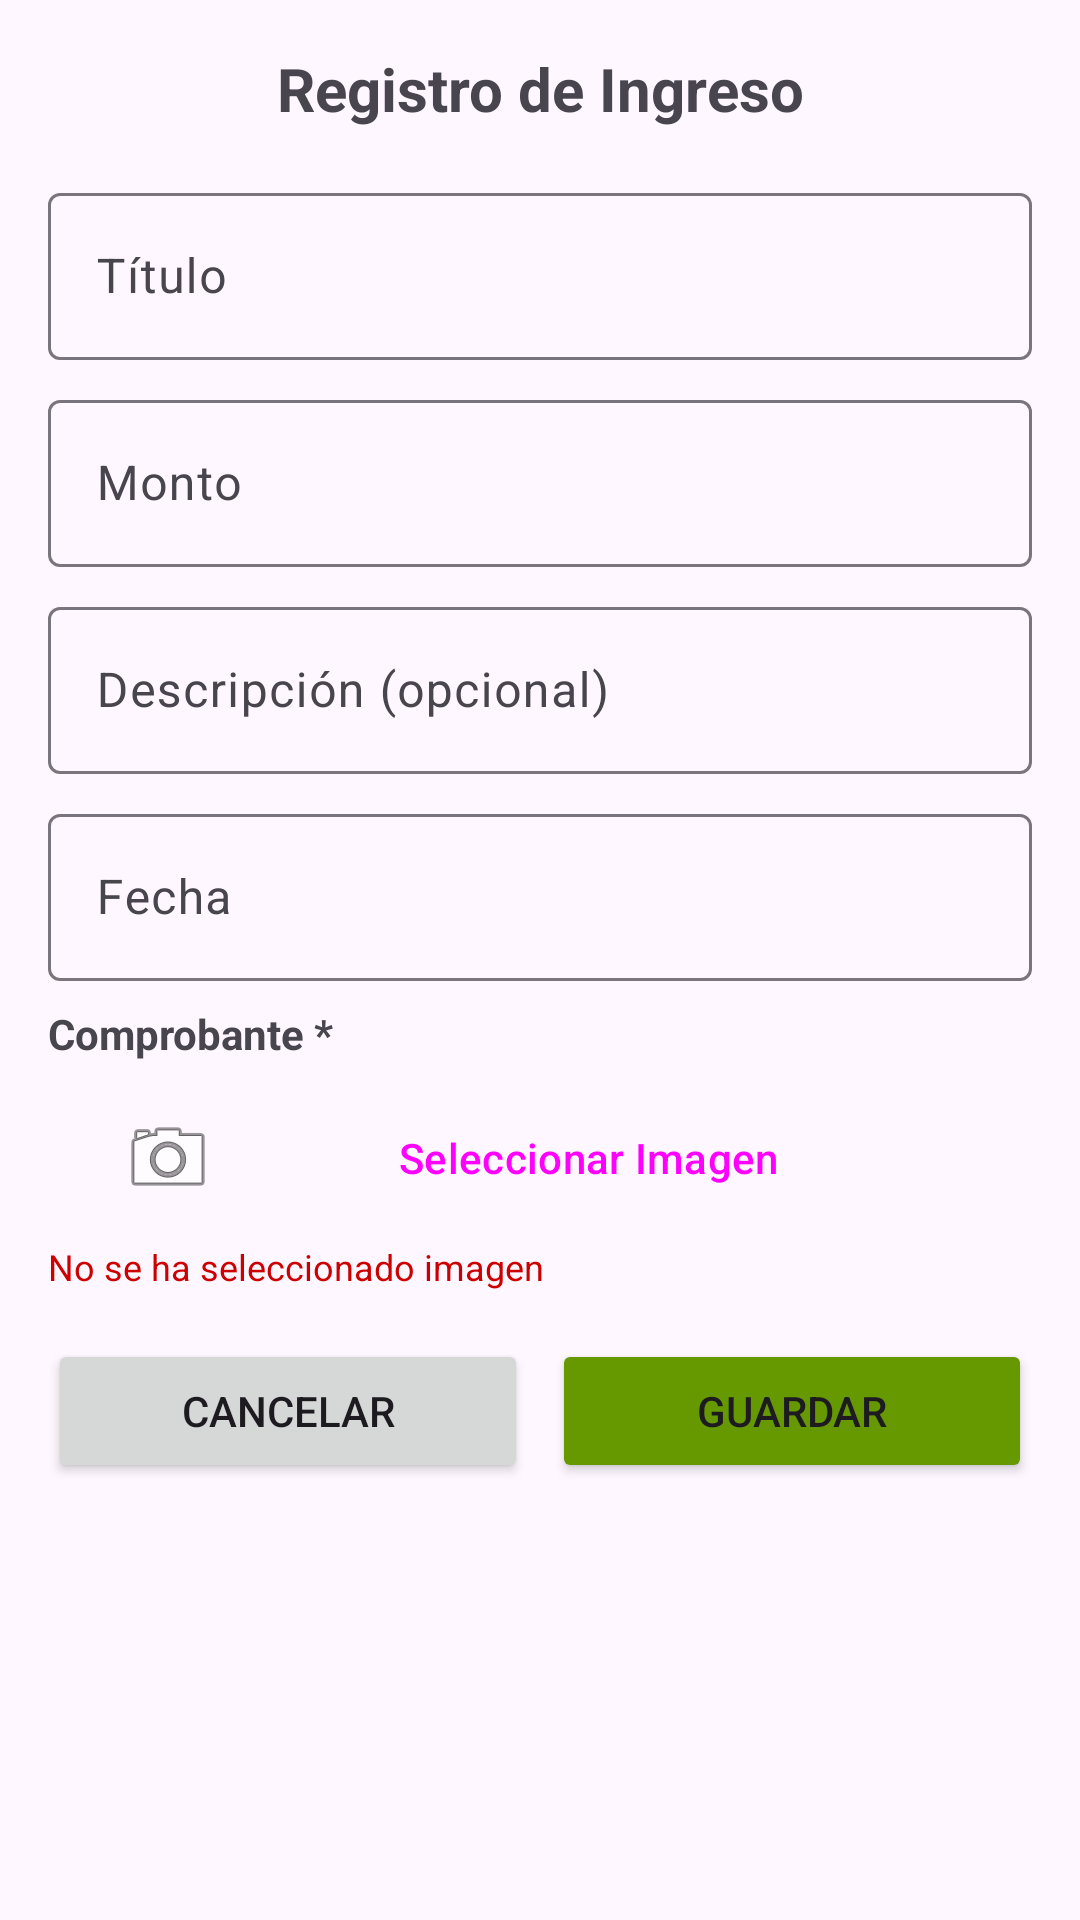

Produce the Android XML layout that renders to this screen, including the resource entries it uses.
<!-- AndroidManifest.xml: application theme Theme.L6_20202137 -->
<!-- res/layout/dialog_ingreso.xml -->
<?xml version="1.0" encoding="utf-8"?>
<LinearLayout xmlns:android="http://schemas.android.com/apk/res/android"
    android:layout_width="match_parent"
    android:layout_height="wrap_content"
    android:orientation="vertical"
    android:padding="16dp">

    <TextView
        android:id="@+id/tvTituloDialogo"
        android:layout_width="match_parent"
        android:layout_height="wrap_content"
        android:text="Registro de Ingreso"
        android:textAlignment="center"
        android:textSize="20sp"
        android:textStyle="bold"
        android:layout_marginBottom="16dp" />

    <com.google.android.material.textfield.TextInputLayout
        android:layout_width="match_parent"
        android:layout_height="wrap_content"
        android:layout_marginBottom="8dp">

        <EditText
            android:id="@+id/etTitulo"
            android:layout_width="match_parent"
            android:layout_height="wrap_content"
            android:hint="Título"
            android:inputType="text"
            android:maxLines="1" />
    </com.google.android.material.textfield.TextInputLayout>

    <com.google.android.material.textfield.TextInputLayout
        android:layout_width="match_parent"
        android:layout_height="wrap_content"
        android:layout_marginBottom="8dp">

        <EditText
            android:id="@+id/etMonto"
            android:layout_width="match_parent"
            android:layout_height="wrap_content"
            android:hint="Monto"
            android:inputType="numberDecimal"
            android:maxLines="1" />
    </com.google.android.material.textfield.TextInputLayout>

    <com.google.android.material.textfield.TextInputLayout
        android:layout_width="match_parent"
        android:layout_height="wrap_content"
        android:layout_marginBottom="8dp">

        <EditText
            android:id="@+id/etDescripcion"
            android:layout_width="match_parent"
            android:layout_height="wrap_content"
            android:hint="Descripción (opcional)"
            android:inputType="textMultiLine"
            android:maxLines="3" />
    </com.google.android.material.textfield.TextInputLayout>

    <com.google.android.material.textfield.TextInputLayout
        android:layout_width="match_parent"
        android:layout_height="wrap_content"
        android:layout_marginBottom="8dp">

        <EditText
            android:id="@+id/etFecha"
            android:layout_width="match_parent"
            android:layout_height="wrap_content"
            android:hint="Fecha"
            android:inputType="none"
            android:focusable="false"
            android:clickable="true"
            android:maxLines="1" />
    </com.google.android.material.textfield.TextInputLayout>

    
    <LinearLayout
        android:layout_width="match_parent"
        android:layout_height="wrap_content"
        android:orientation="vertical"
        android:layout_marginBottom="16dp">

        <TextView
            android:layout_width="match_parent"
            android:layout_height="wrap_content"
            android:text="Comprobante *"
            android:textStyle="bold"
            android:layout_marginBottom="8dp" />

        <LinearLayout
            android:layout_width="match_parent"
            android:layout_height="wrap_content"
            android:orientation="horizontal"
            android:gravity="center_vertical">

            <Button
                android:id="@+id/btnSeleccionarImagen"
                android:layout_width="0dp"
                android:layout_height="wrap_content"
                android:layout_weight="1"
                android:text="Seleccionar Imagen"
                android:drawableLeft="@android:drawable/ic_menu_camera"
                style="@style/Widget.Material3.Button.OutlinedButton" />

            <ImageView
                android:id="@+id/ivComprobantePreview"
                android:layout_width="60dp"
                android:layout_height="60dp"
                android:layout_marginStart="8dp"
                android:scaleType="centerCrop"
                android:background="@android:drawable/editbox_background"
                android:visibility="gone" />
        </LinearLayout>

        <TextView
            android:id="@+id/tvEstadoComprobante"
            android:layout_width="match_parent"
            android:layout_height="wrap_content"
            android:text="No se ha seleccionado imagen"
            android:textSize="12sp"
            android:textColor="@android:color/holo_red_dark"
            android:layout_marginTop="4dp" />
    </LinearLayout>

    <LinearLayout
        android:layout_width="match_parent"
        android:layout_height="wrap_content"
        android:orientation="horizontal">

        <Button
            android:id="@+id/btnCancelar"
            android:layout_width="0dp"
            android:layout_height="wrap_content"
            android:layout_weight="1"
            android:layout_marginEnd="4dp"
            android:text="Cancelar" />

        <Button
            android:id="@+id/btnGuardar"
            android:layout_width="0dp"
            android:layout_height="wrap_content"
            android:layout_weight="1"
            android:layout_marginStart="4dp"
            android:backgroundTint="@android:color/holo_green_dark"
            android:text="Guardar" />
    </LinearLayout>
</LinearLayout>
<!-- resources referenced by this layout -->
<resources>
  <style name="Theme.L6_20202137" parent="Base.Theme.L6_20202137" />
  <style name="Base.Theme.L6_20202137" parent="Theme.Material3.DayNight.NoActionBar">
          
          
      </style>
</resources>
